pico-8 play session: hold → + tap 🅾, after a click and taps of 🅾, ❎, 🅾+❎, 🅾 in the second before t = 0

[t = 1 s] hold → ~1s, tap 🅾 ~2×
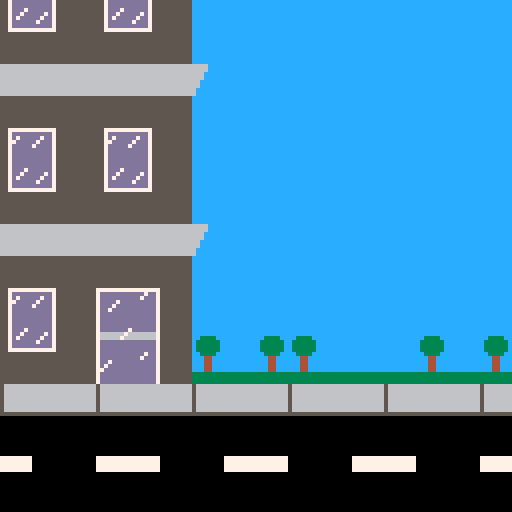
[t = 2 s] hold → ~2s, tap 🅾 ~4×
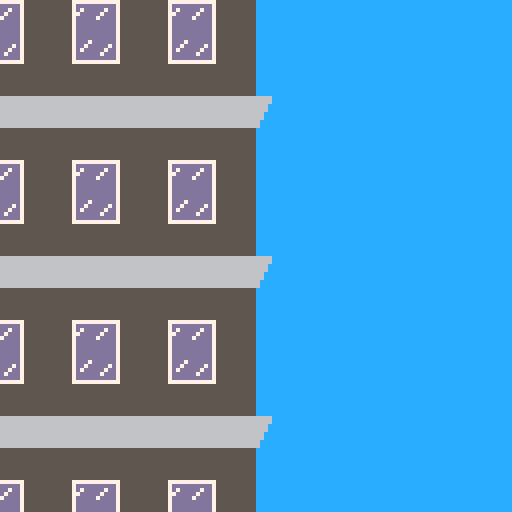

pico-8 cartridge
version 43
__lua__
source_list = {
    tower_segment = { x = 0, y = 0, w = 9, h = 5 },
    tower_ground = { x = 2, y = 5, w = 16, h = 10 }
}
function draw_map(key, x, y)
    local info = source_list[key]
    map(info.x, info.y, x, y, info.w, info.h)
end

function _init()
    t = time()
    state = 1
end
function _update()
    dt = time() - t
    t = time()

    if btnp(1) then
        state = state % 3 + 1
    end
    if btnp(0) then
        state = (state - 2) % 3 + 1
    end
end
function _draw()
    cls(12)
    palt(0, false)
    palt(11, true)
    if state == 1 then
        draw_map("tower_segment", 0, 64)
        draw_map("tower_segment", 0, 104)
    elseif state == 2 then
        for i = 0, 5 do
            draw_map("tower_segment", 0, i * 40 - (t * 240) % 40)
        end
    elseif state == 3 then
        draw_map("tower_segment", -16, -24)
        draw_map("tower_segment", -16, 16)
        draw_map("tower_ground", 0, 56)
    end
end
__gfx__
0000000055555555666666666666bbbb777777777777777756666666666666660000000000000000000000000000000000000000000000000000000000000000
0000000055555555666666666666bbbb7ddddddddddd7dd756666666666666660000000000000000000000000000000000000000000000000000000000000000
007007005555555566666666666bbbbb7dddddddddd7ddd756666666666666660000000000000000000000000000000000000000000000000000000000000000
000770005555555566666666666bbbbb7dddd7ddddddddd756666666666666660000000000000000000000000000000000000000000000000000000000000000
00077000555555556666666666bbbbbb7ddd7dddddddddd756666666666666660000000000000000000000000000000000000000000000000000000000000000
00700700555555556666666666bbbbbb7dd7ddddddddddd756666666666666660000000000000000000000000000000000000000000000000000000000000000
0000000055555555666666666bbbbbbb7dddddddddddddd756666666666666660000000000000000000000000000000000000000000000000000000000000000
0000000055555555666666666bbbbbbb7dddddddddddddd755555555555555550000000000000000000000000000000000000000000000000000000000000000
000000005555555555777777777777557dddddddddddddd700000000bbbbbbbb0000000000000000000000000000000000000000000000000000000000000000
0000000055555555557dddddddddd7557dddddddddddddd700000000bbbbbbbb0000000000000000000000000000000000000000000000000000000000000000
0000000055555555557d7ddddd7dd7557ddddddd7dddddd777777777bbbbbbbb0000000000000000000000000000000000000000000000000000000000000000
00000000555555555577ddddd7ddd755766666676666666777777777bbbbbbbb0000000000000000000000000000000000000000000000000000000000000000
0000000055555555557ddddd7dddd755766666766666666777777777bb3333bb0000000000000000000000000000000000000000000000000000000000000000
0000000055555555557dddddddddd7557dddddddddddddd777777777b333333b0000000000000000000000000000000000000000000000000000000000000000
0000000055555555557dddddddddd7557dddddddddddddd700000000b333333b0000000000000000000000000000000000000000000000000000000000000000
0000000055555555557dddddddddd7557dddddddddddddd700000000b333333b0000000000000000000000000000000000000000000000000000000000000000
33333333aaaaaaaa557dddddddddd7557ddddddddddd7dd7bbbbbbbbbb3333bb0000000000000000000000000000000000000000000000000000000000000000
33333333aaaaaaaa557dddddddddd7557dddddddddd7ddd7bbbbbbbbbbb44bbb0000000000000000000000000000000000000000000000000000000000000000
33333333aaaaaaaa557ddd7dddddd7557dd7ddddddddddd7bbbbbbbbbbb44bbb0000000000000000000000000000000000000000000000000000000000000000
33333333aaaaaaaa557dd7ddddd7d7557d7dddddddddddd7bbbbbbbbbbb44bbb0000000000000000000000000000000000000000000000000000000000000000
33333333aaaaaaaa557d7ddddd7dd75577ddddddddddddd7bbbbbbbbbbb44bbb0000000000000000000000000000000000000000000000000000000000000000
33333333aaaaaaaa557dddddd7ddd7557dddddddddddddd733333333333333330000000000000000000000000000000000000000000000000000000000000000
33333333aaaaaaaa557dddddddddd7557dddddddddddddd733333333333333330000000000000000000000000000000000000000000000000000000000000000
33333333aaaaaaaa55777777777777557dddddddddddddd733333333333333330000000000000000000000000000000000000000000000000000000000000000
__map__
0202020202020202030000000000000000000000000000000000000000000000000000000000000000000000000000000000000000000000000000000000000000000000000000000000000000000000000000000000000000000000000000000000000000000000000000000000000000000000000000000000000000000000
0101010101010101000000000000000000000000000000000000000000000000000000000000000000000000000000000000000000000000000000000000000000000000000000000000000000000000000000000000000000000000000000000000000000000000000000000000000000000000000000000000000000000000
1301121301121301000000000000000000000000000000000000000000000000000000000000000000000000000000000000000000000000000000000000000000000000000000000000000000000000000000000000000000000000000000000000000000000000000000000000000000000000000000000000000000000000
2301222301222301000000000000000000000000000000000000000000000000000000000000000000000000000000000000000000000000000000000000000000000000000000000000000000000000000000000000000000000000000000000000000000000000000000000000000000000000000000000000000000000000
0101010101010101000000000000000000000000000000000000000000000000000000000000000000000000000000000000000000000000000000000000000000000000000000000000000000000000000000000000000000000000000000000000000000000000000000000000000000000000000000000000000000000000
0202020202020202030000000000000000000000000000000000000000000000000000000000000000000000000000000000000000000000000000000000000000000000000000000000000000000000000000000000000000000000000000000000000000000000000000000000000000000000000000000000000000000000
0101010101010101000000000000000000000000000000000000000000000000000000000000000000000000000000000000000000000000000000000000000000000000000000000000000000000000000000000000000000000000000000000000000000000000000000000000000000000000000000000000000000000000
1301121301040501000000000000000000000000000000000000000000000000000000000000000000000000000000000000000000000000000000000000000000000000000000000000000000000000000000000000000000000000000000000000000000000000000000000000000000000000000000000000000000000000
2301222301141501170017170000001700170000000000000000000000000000000000000000000000000000000000000000000000000000000000000000000000000000000000000000000000000000000000000000000000000000000000000000000000000000000000000000000000000000000000000000000000000000
0101010101242501272627272626262726270000000000000000000000000000000000000000000000000000000000000000000000000000000000000000000000000000000000000000000000000000000000000000000000000000000000000000000000000000000000000000000000000000000000000000000000000000
0707060707060707060707060707060707060000000000000000000000000000000000000000000000000000000000000000000000000000000000000000000000000000000000000000000000000000000000000000000000000000000000000000000000000000000000000000000000000000000000000000000000000000
1010101010101010101010101010101010100000000000000000000000000000000000000000000000000000000000000000000000000000000000000000000000000000000000000000000000000000000000000000000000000000000000000000000000000000000000000000000000000000000000000000000000000000
1016161010161610101616101016161010160000000000000000000000000000000000000000000000000000000000000000000000000000000000000000000000000000000000000000000000000000000000000000000000000000000000000000000000000000000000000000000000000000000000000000000000000000
1010101010101010101010101010101010100000000000000000000000000000000000000000000000000000000000000000000000000000000000000000000000000000000000000000000000000000000000000000000000000000000000000000000000000000000000000000000000000000000000000000000000000000
0707060707060707060707060707060707060000000000000000000000000000000000000000000000000000000000000000000000000000000000000000000000000000000000000000000000000000000000000000000000000000000000000000000000000000000000000000000000000000000000000000000000000000
